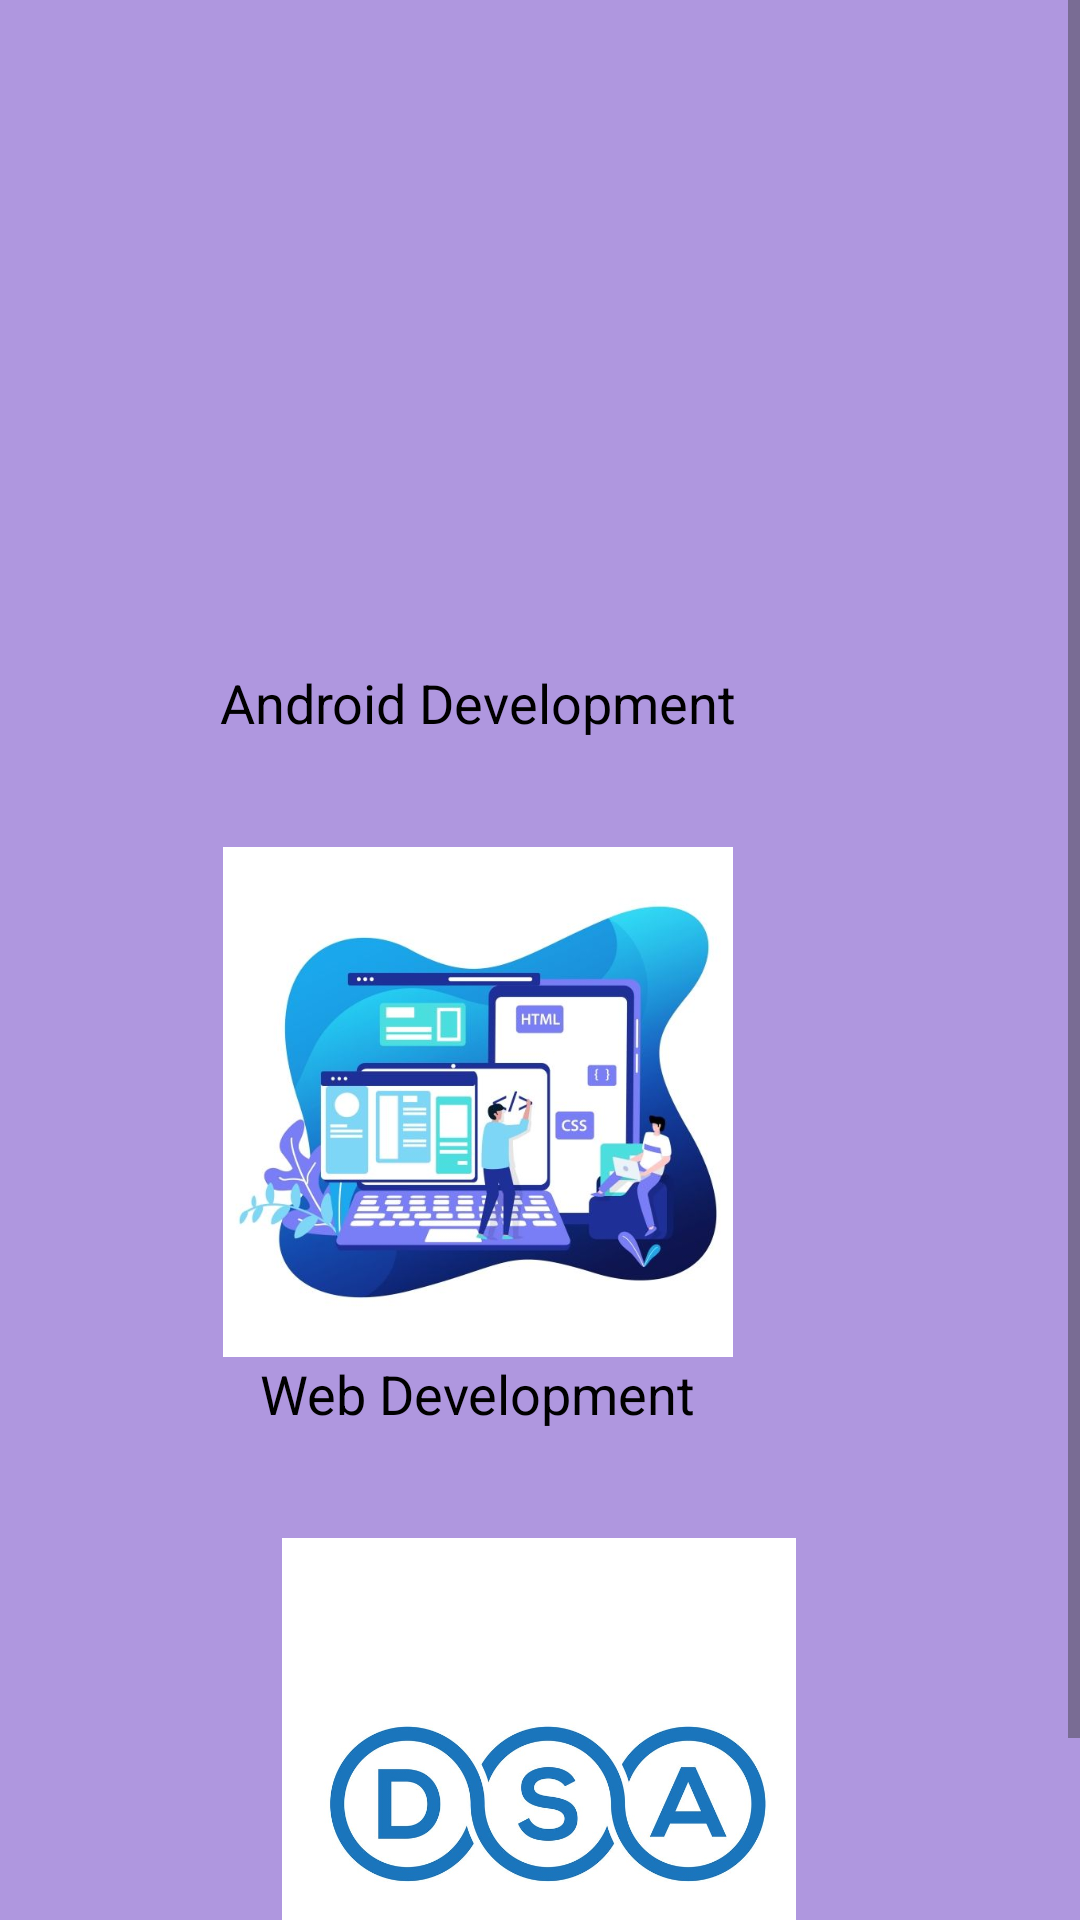

This screen was rendered from an Android layout file. Write that file and the resources it references.
<!-- AndroidManifest.xml: application theme Theme.Studyshala -->
<!-- res/layout/fragment_courses.xml -->
<?xml version="1.0" encoding="utf-8"?>
<FrameLayout xmlns:android="http://schemas.android.com/apk/res/android"
    xmlns:tools="http://schemas.android.com/tools"
    android:layout_width="match_parent"
    android:layout_height="match_parent"
    android:layout_gravity="center"
    android:background="@color/blue"
    tools:context=".fragments.CoursesFragment">

    
    <ScrollView
        android:layout_width="match_parent"
        android:layout_height="match_parent">

        <RelativeLayout
            android:layout_width="match_parent"
            android:layout_height="match_parent"
            android:gravity="center_horizontal">

            <RelativeLayout
                android:layout_width="wrap_content"
                android:layout_height="wrap_content"
                android:gravity="center"
                android:layout_marginTop="52dp">

                <LinearLayout
                    android:id="@+id/ll_Android"
                    android:layout_width="wrap_content"
                    android:layout_height="wrap_content"
                    android:gravity="center"
                    android:orientation="vertical">

                    <ImageView
                        android:id="@+id/imageViewAndroid"
                        android:layout_width="200dp"
                        android:layout_height="170dp"
                        android:src="@drawable/android_course"
                        android:clickable="true"
                        android:focusable="true" />

                    <TextView
                        android:id="@+id/androidTextView"
                        android:layout_width="wrap_content"
                        android:layout_height="wrap_content"
                        android:textColor="@color/black"
                        android:layout_below="@+id/imageViewAndroid"
                        android:text="Android Development"
                        android:textSize="18sp" />


                </LinearLayout>

                <LinearLayout
                    android:id="@+id/ll_Web"
                    android:layout_width="wrap_content"
                    android:layout_height="wrap_content"
                    android:gravity="center"
                    android:orientation="vertical"
                    android:layout_below="@+id/ll_Android"
                    android:layout_marginTop="36dp">

                    <ImageView
                        android:id="@+id/imageViewWeb"
                        android:layout_width="200dp"
                        android:layout_height="170dp"
                        android:src="@drawable/web_development"
                        android:clickable="true"
                        android:focusable="true" />

                    <TextView
                        android:id="@+id/webTextView"
                        android:layout_width="wrap_content"
                        android:layout_height="wrap_content"
                        android:textColor="@color/black"
                        android:layout_below="@+id/imageViewWeb"
                        android:text="Web Development"
                        android:textSize="18sp" />


                </LinearLayout>

                <LinearLayout
                    android:id="@+id/ll_dsa"
                    android:layout_width="wrap_content"
                    android:layout_height="wrap_content"
                    android:gravity="center"
                    android:orientation="vertical"
                    android:layout_below="@+id/ll_Web"
                    android:layout_marginTop="36dp">

                    <ImageView
                        android:id="@+id/imageViewDsa"
                        android:layout_width="200dp"
                        android:layout_height="170dp"
                        android:src="@drawable/dsa2"
                        android:clickable="true"
                        android:focusable="true" />

                    <TextView
                        android:id="@+id/dsaTextView"
                        android:layout_width="wrap_content"
                        android:layout_height="wrap_content"
                        android:textColor="@color/black"
                        android:layout_below="@+id/imageViewWeb"
                        android:text="Data Structures and Algorithm"
                        android:textSize="18sp" />


                </LinearLayout>
            </RelativeLayout>
        </RelativeLayout>

    </ScrollView>


</FrameLayout>
<!-- resources referenced by this layout -->
<resources>
  <color name="black">#FF000000</color>
  <color name="blue">#AF97DF</color>
  <!-- drawable dsa2: jpg bitmap (drawable, 59370 bytes) -->
  <!-- drawable web_development: png bitmap (drawable, 225133 bytes) -->
  <style name="Theme.Studyshala" parent="Base.Theme.Studyshala" />
  <style name="Base.Theme.Studyshala" parent="Theme.Material3.DayNight.NoActionBar">
          
          
          <item name="colorPrimary">@color/blue</item>
          <item name="colorPrimaryVariant">@color/blue</item>
          <item name="android:statusBarColor">@color/blue</item>
      </style>
</resources>
